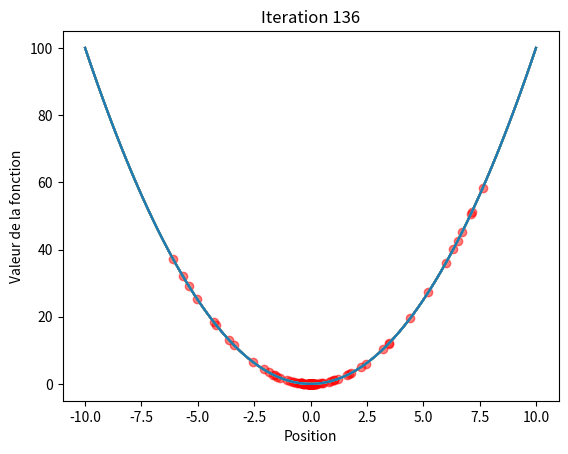

Reproduce this figure in Python.
#!/usr/bin/env python3
# -*- coding: utf-8 -*-
"""
Created on Thu Mar  7 21:14:31 2024

"""

import numpy as np
import matplotlib.pyplot as plt

class Particle:
    def __init__(self, position, velocity):
        self.position = position
        self.velocity = velocity
        self.best_position = position
        self.best_value = float('inf')

def objective_function(x):
    # Définissez ici votre fonction à minimiser
    return x**2  # Exemple de fonction quadratique

def PSO(objective_function, n_particles, n_iterations, bounds):
    particles = []
    global_best_position = None
    global_best_value = float('inf')
    alpha = 0.8
    beta = 0.8
    inertia = 0.8

    # Initialisation des particules
    for _ in range(n_particles):
        position = np.random.uniform(bounds[0], bounds[1])
        velocity = np.random.uniform(-0.1, 0.1)
        particles.append(Particle(position, velocity))

    # Algorithme PSO
    fig, ax = plt.subplots()
    x = np.linspace(bounds[0], bounds[1], 100)
    y = objective_function(x)
    ax.plot(x, y, label='Fonction à minimiser')
    
    for i in range(n_iterations):
        for particle in particles:
            value = objective_function(particle.position)
            if value < particle.best_value:
                particle.best_value = value
                particle.best_position = particle.position

            if value < global_best_value:
                global_best_value = value
                global_best_position = particle.position

        for particle in particles:
            r1, r2 = np.random.rand(), np.random.rand()
            particle.velocity = (inertia * particle.velocity) + (alpha * r1 * (particle.best_position - particle.position)) + (beta * r2 * (global_best_position - particle.position))
            particle.position += particle.velocity

            # Gérer les rebonds sur les bords du domaine
            if particle.position < bounds[0]:
                particle.position = bounds[0]
                particle.velocity *= -1
            elif particle.position > bounds[1]:
                particle.position = bounds[1]
                particle.velocity *= -1

        if i % (n_iterations/10) == 0:  # Plot every 10 iterations
            #x=np.linspace(min(particle.position for particle in particles),max(particle.position for particle in particles) , 100)
            x = np.linspace(bounds[0], bounds[1], 100)
            plt.scatter([particle.position for particle in particles], [objective_function(particle.position) for particle in particles], color='red', alpha=0.5)
            plt.plot(x,objective_function(x))
            plt.title(f'Iteration {i+1}')
            plt.xlabel('Position')
            plt.ylabel('Valeur de la fonction')
            
            plt.show()

    return global_best_position, global_best_value

# Exemple d'utilisation
if __name__ == "__main__":
    bounds = (-10, 10)  # Intervalle de recherche
    n_particles = 30  # Nombre de particules
    n_iterations = 150  # Nombre d'itérations

    minimum_position, minimum_value = PSO(objective_function, n_particles, n_iterations, bounds)
    print("Minimum trouvé à la position:", minimum_position)
    print("Valeur minimale de la fonction:", minimum_value)
